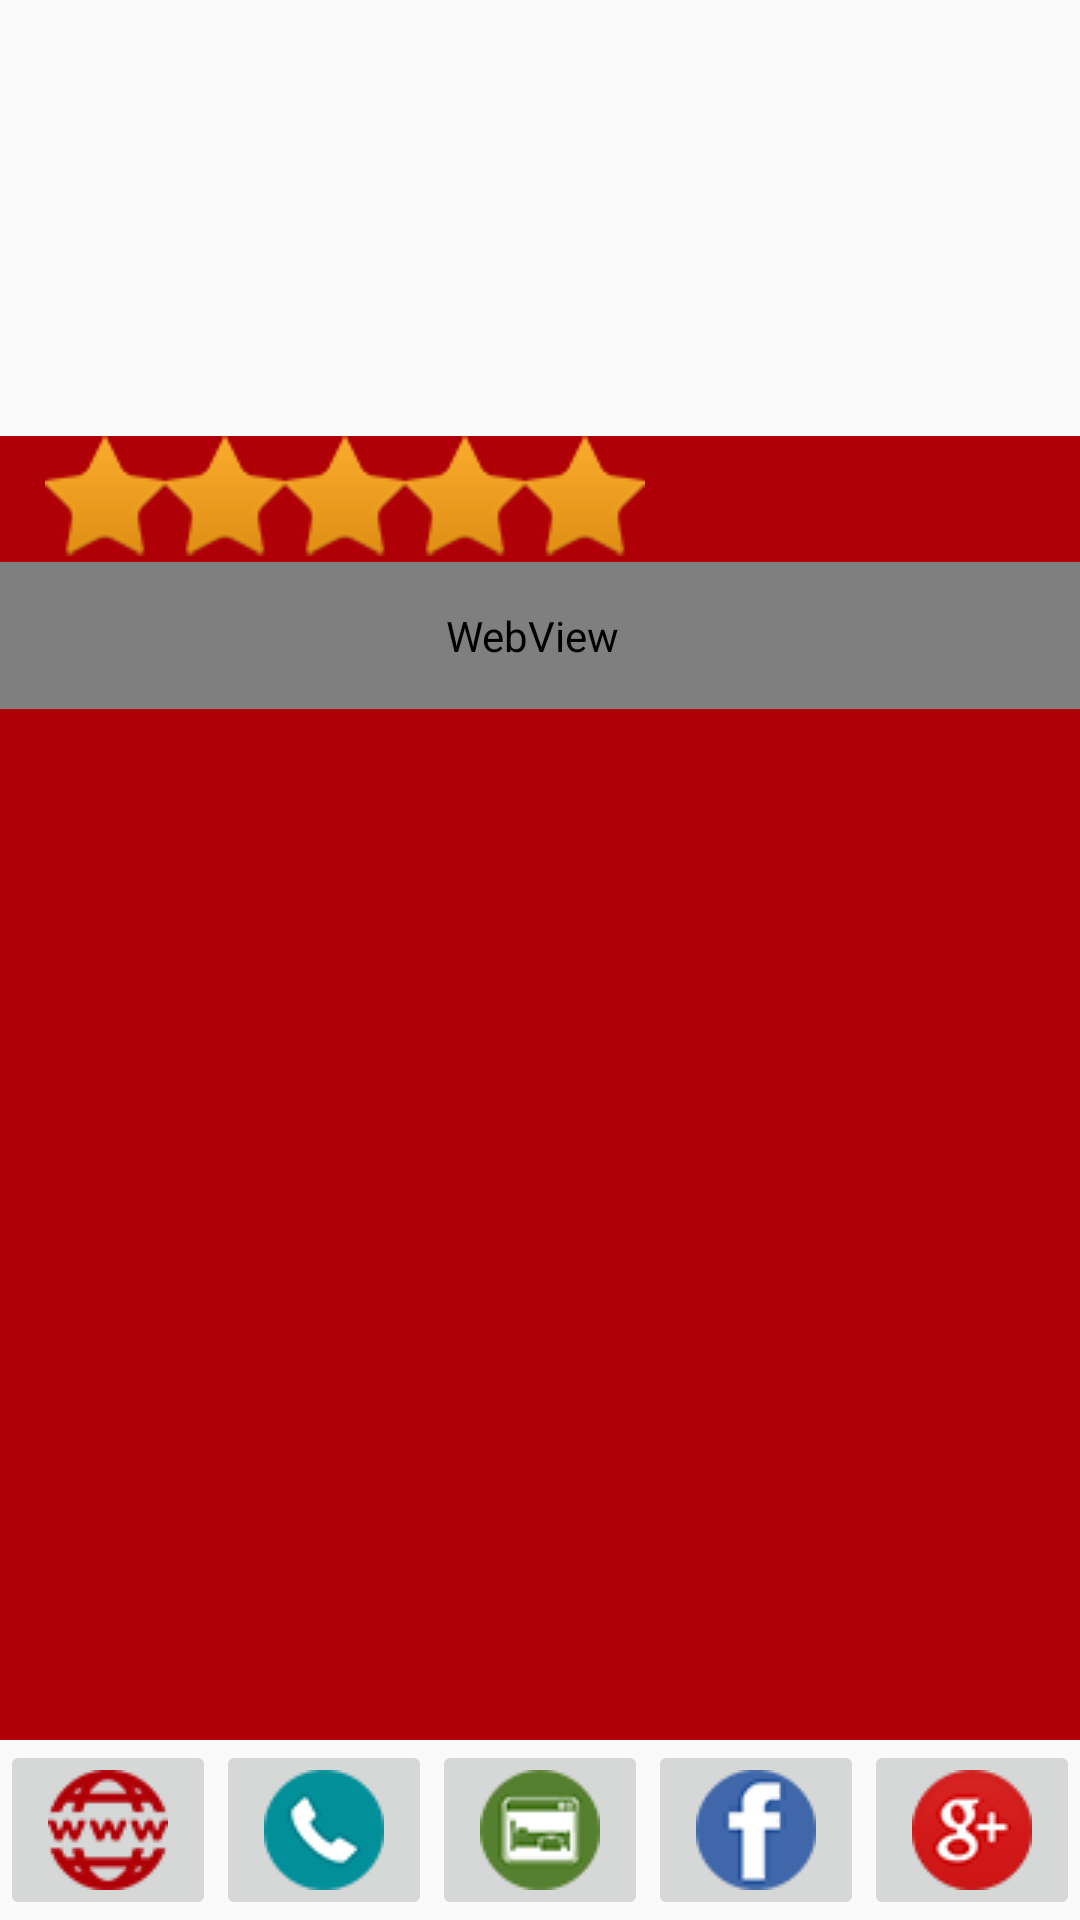

Write the Android layout XML for this screen, with the resource values it uses.
<!-- AndroidManifest.xml: application theme AppTheme -->
<!-- res/layout/tab_1.xml -->
<?xml version="1.0" encoding="utf-8"?>
<RelativeLayout xmlns:android="http://schemas.android.com/apk/res/android"
    android:layout_width="match_parent"
    android:layout_height="match_parent">


    <LinearLayout
        android:layout_width="match_parent"
        android:layout_height="match_parent"
        android:layout_alignParentLeft="true"
        android:layout_alignParentStart="true"
        android:layout_alignParentTop="true"
        android:orientation="vertical">

        <LinearLayout
            android:layout_width="match_parent"
            android:layout_height="wrap_content"
            android:layout_weight="0.5"
            android:orientation="horizontal"
            android:paddingLeft="15dp">

            <ImageView
                android:id="@+id/fotodelhotel"
                android:layout_width="120dp"
                android:layout_height="100dp"
                android:padding="5dp" />

            <TextView
                android:id="@+id/nombre_hotel"
                android:layout_width="match_parent"
                android:layout_height="wrap_content"
                android:paddingLeft="5dp"
                android:paddingTop="30dp"
                android:textSize="15dp"
                android:textStyle="bold" />

            <LinearLayout
                android:layout_width="match_parent"
                android:layout_height="match_parent"
                android:orientation="horizontal"></LinearLayout>

        </LinearLayout>

        <LinearLayout
            android:layout_width="match_parent"
            android:layout_height="wrap_content"
            android:layout_weight="8"
            android:orientation="vertical">

            <TextView
                android:id="@+id/tvdireccion_hotel"
                android:layout_width="match_parent"
                android:layout_height="wrap_content"
                android:paddingBottom="5dp"
                android:paddingLeft="15dp"
                android:textSize="14dp" />

            <LinearLayout
                android:id="@+id/fff"
                android:layout_width="match_parent"
                android:layout_height="wrap_content"

                android:layout_weight="8"
                android:background="#B00007"
                android:orientation="vertical">

                <LinearLayout
                    android:layout_width="match_parent"
                    android:layout_height="wrap_content"
                    android:layout_gravity="center_horizontal"
                    android:orientation="horizontal"
                    android:paddingBottom="2dp"
                    android:paddingLeft="15dp">

                    <ImageView
                        android:id="@+id/estrella1"
                        android:layout_width="wrap_content"
                        android:layout_height="wrap_content"
                        android:src="@drawable/estrella" />

                    <ImageView
                        android:id="@+id/estrella2"
                        android:layout_width="wrap_content"
                        android:layout_height="wrap_content"
                        android:src="@drawable/estrella" />

                    <ImageView
                        android:id="@+id/estrella3"
                        android:layout_width="wrap_content"
                        android:layout_height="wrap_content"
                        android:src="@drawable/estrella" />

                    <ImageView
                        android:id="@+id/estrella4"
                        android:layout_width="wrap_content"
                        android:layout_height="wrap_content"
                        android:src="@drawable/estrella" />

                    <ImageView
                        android:id="@+id/estrella5"
                        android:layout_width="wrap_content"
                        android:layout_height="wrap_content"
                        android:src="@drawable/estrella" />
                </LinearLayout>

                <TextView
                    android:id="@+id/tvdescripcion_hotel"
                    android:layout_width="match_parent"
                    android:layout_height="wrap_content"
                    android:maxLines = "10"
                    android:paddingLeft="15dp"
                    android:paddingRight="15dp"
                    android:paddingTop="5dp"

                    android:scrollbars = "vertical"
                    android:text="Medium Text textView4  textView4  textView4 textView4 textView4 textView4"
                    android:textAppearance="?android:attr/textAppearanceMedium"
                    android:textSize="16dp"
                    android:visibility="gone" />

                <WebView
                    android:id="@+id/webView"
                    android:layout_width="match_parent"
                    android:layout_height="wrap_content"
                    android:layout_gravity="left"
                    android:background="#ff863c"
                    android:paddingBottom="15dp"
                    android:paddingRight="5dp"
                    android:paddingTop="15dp" />

            </LinearLayout>

        </LinearLayout>

        <LinearLayout
            android:layout_width="match_parent"
            android:layout_height="wrap_content"
            android:layout_gravity="bottom"
            android:gravity="bottom"
            android:orientation="horizontal">

            <ImageButton
                android:id="@+id/web_button"
                android:layout_width="wrap_content"
                android:layout_height="wrap_content"
                android:layout_weight="1"
                android:src="@drawable/web" />

            <ImageButton
                android:id="@+id/botonLlamar"
                android:layout_width="wrap_content"
                android:layout_height="wrap_content"
                android:layout_weight="1"
                android:src="@drawable/llamar" />

            <ImageButton
                android:id="@+id/botonreservar"
                android:layout_width="wrap_content"
                android:layout_height="wrap_content"
                android:layout_weight="1"
                android:src="@drawable/res" />

            <ImageButton
                android:id="@+id/botofacebook"
                android:layout_width="wrap_content"
                android:layout_height="wrap_content"
                android:layout_weight="1"
                android:src="@drawable/facebook" />

            <ImageButton
                android:id="@+id/googlebutton"
                android:layout_width="wrap_content"
                android:layout_height="wrap_content"
                android:layout_weight="1"
                android:src="@drawable/googleplus" />
        </LinearLayout>

    </LinearLayout>

</RelativeLayout>
<!-- resources referenced by this layout -->
<resources>
  <!-- drawable estrella: png bitmap (drawable, 16384 bytes) -->
  <!-- drawable facebook: png bitmap (drawable, 16521 bytes) -->
  <!-- drawable googleplus: png bitmap (drawable, 20259 bytes) -->
  <!-- drawable llamar: png bitmap (drawable, 16285 bytes) -->
  <!-- drawable res: png bitmap (drawable, 17152 bytes) -->
  <!-- drawable web: png bitmap (drawable, 16254 bytes) -->
  <style name="AppTheme" parent="Theme.AppCompat.Light.NoActionBar">
          
          <item name="colorPrimary">@color/rojomodesto</item>
          <item name="colorPrimaryDark">@android:color/holo_orange_dark</item>
      </style>
  <color name="rojomodesto">#B00007</color>
</resources>
